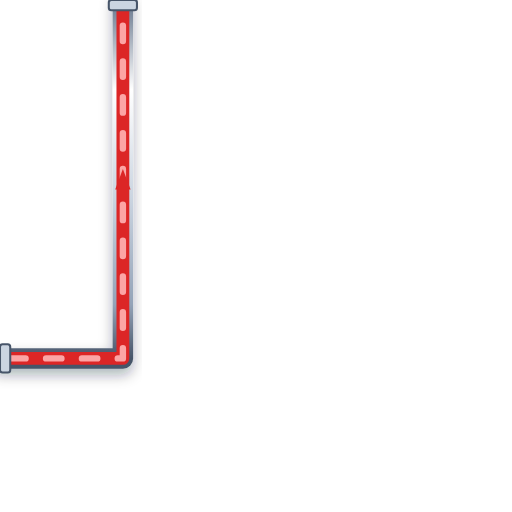
t = 0.00 s
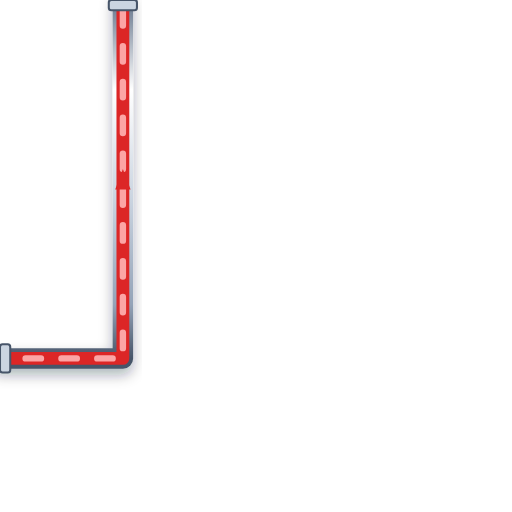
t = 0.20 s
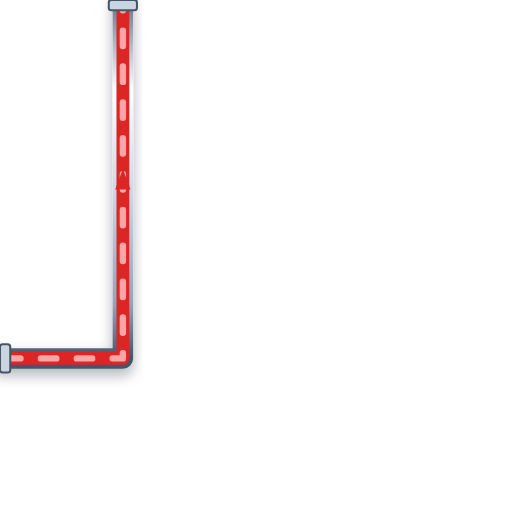
t = 0.40 s
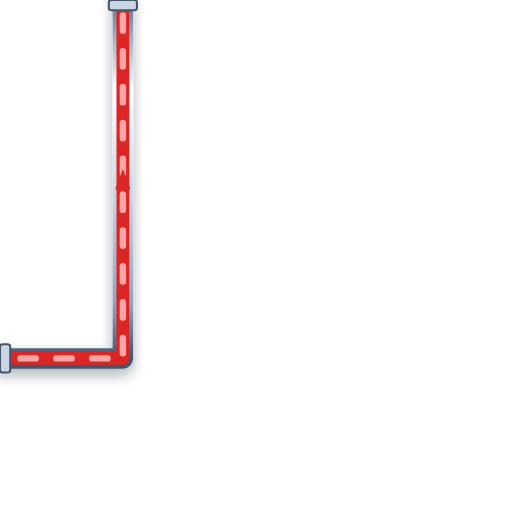
t = 0.60 s

The animated SVG that drew these frames (rendered in a browser with its animation timeline set to each time). Animation: 1 CSS @keyframes rule; one cycle of 0.80 s, repeats indefinitely.

<svg xmlns="http://www.w3.org/2000/svg" viewBox="0 0 200 200" width="200" height="200">
  <defs>
    <style>
      @keyframes p-flow-anim {
        from { stroke-dashoffset: 24; } to { stroke-dashoffset: 0; }
      }
      .anim-p-flow {
        stroke-dasharray: 6 8;
        animation: p-flow-anim 0.8s linear infinite;
      }
    </style>
    <filter id="ssPipeShadow" x="-15%" y="-15%" width="130%" height="130%">
      <feDropShadow dx="0" dy="2.5" stdDeviation="2.5" flood-color="#0f172a" flood-opacity="0.32" />
    </filter>
    <linearGradient id="ssPipeGradH" x1="0%" y1="0%" x2="0%" y2="100%">
      <stop offset="0%" stop-color="#64748b" /><stop offset="25%" stop-color="#ffffff" />
      <stop offset="55%" stop-color="#cbd5e1" /><stop offset="85%" stop-color="#94a3b8" /><stop offset="100%" stop-color="#475569" />
    </linearGradient>
  </defs>

  <!-- Stainless Steel 316 Outer Casing (8px with 3D Drop Shadow) -->
  <path d="M 0 140 L 48 140 L 48 0" stroke="url(#ssPipeGradH)" stroke-width="8" fill="none" stroke-linecap="round" stroke-linejoin="round" filter="url(#ssPipeShadow)"/>

  <!-- Process Fluid Core (5px) -->
  <path d="M 0 140 L 48 140 L 48 0" stroke="#DC2626" stroke-width="5" fill="none" stroke-linecap="round" stroke-linejoin="round"/>

  <!-- Animated Fluid Flow Stream Dashes (2.5px) -->
  <path d="M 0 140 L 48 140 L 48 0" stroke="#FCA5A5" stroke-width="2.5" fill="none" stroke-linejoin="round" stroke-linecap="round" class="anim-p-flow"/>

  <!-- Directional Flow Arrow -->
  <polygon points="45,74 48,66 51,74" fill="#DC2626" />

  <!-- ANSI Flange Connection Collars -->
  <rect x="0" y="134.5" width="4" height="11" rx="1" fill="#cbd5e1" stroke="#475569" stroke-width="0.8"/>
  <rect x="42.5" y="0" width="11" height="4" rx="1" fill="#cbd5e1" stroke="#475569" stroke-width="0.8"/>
</svg>
